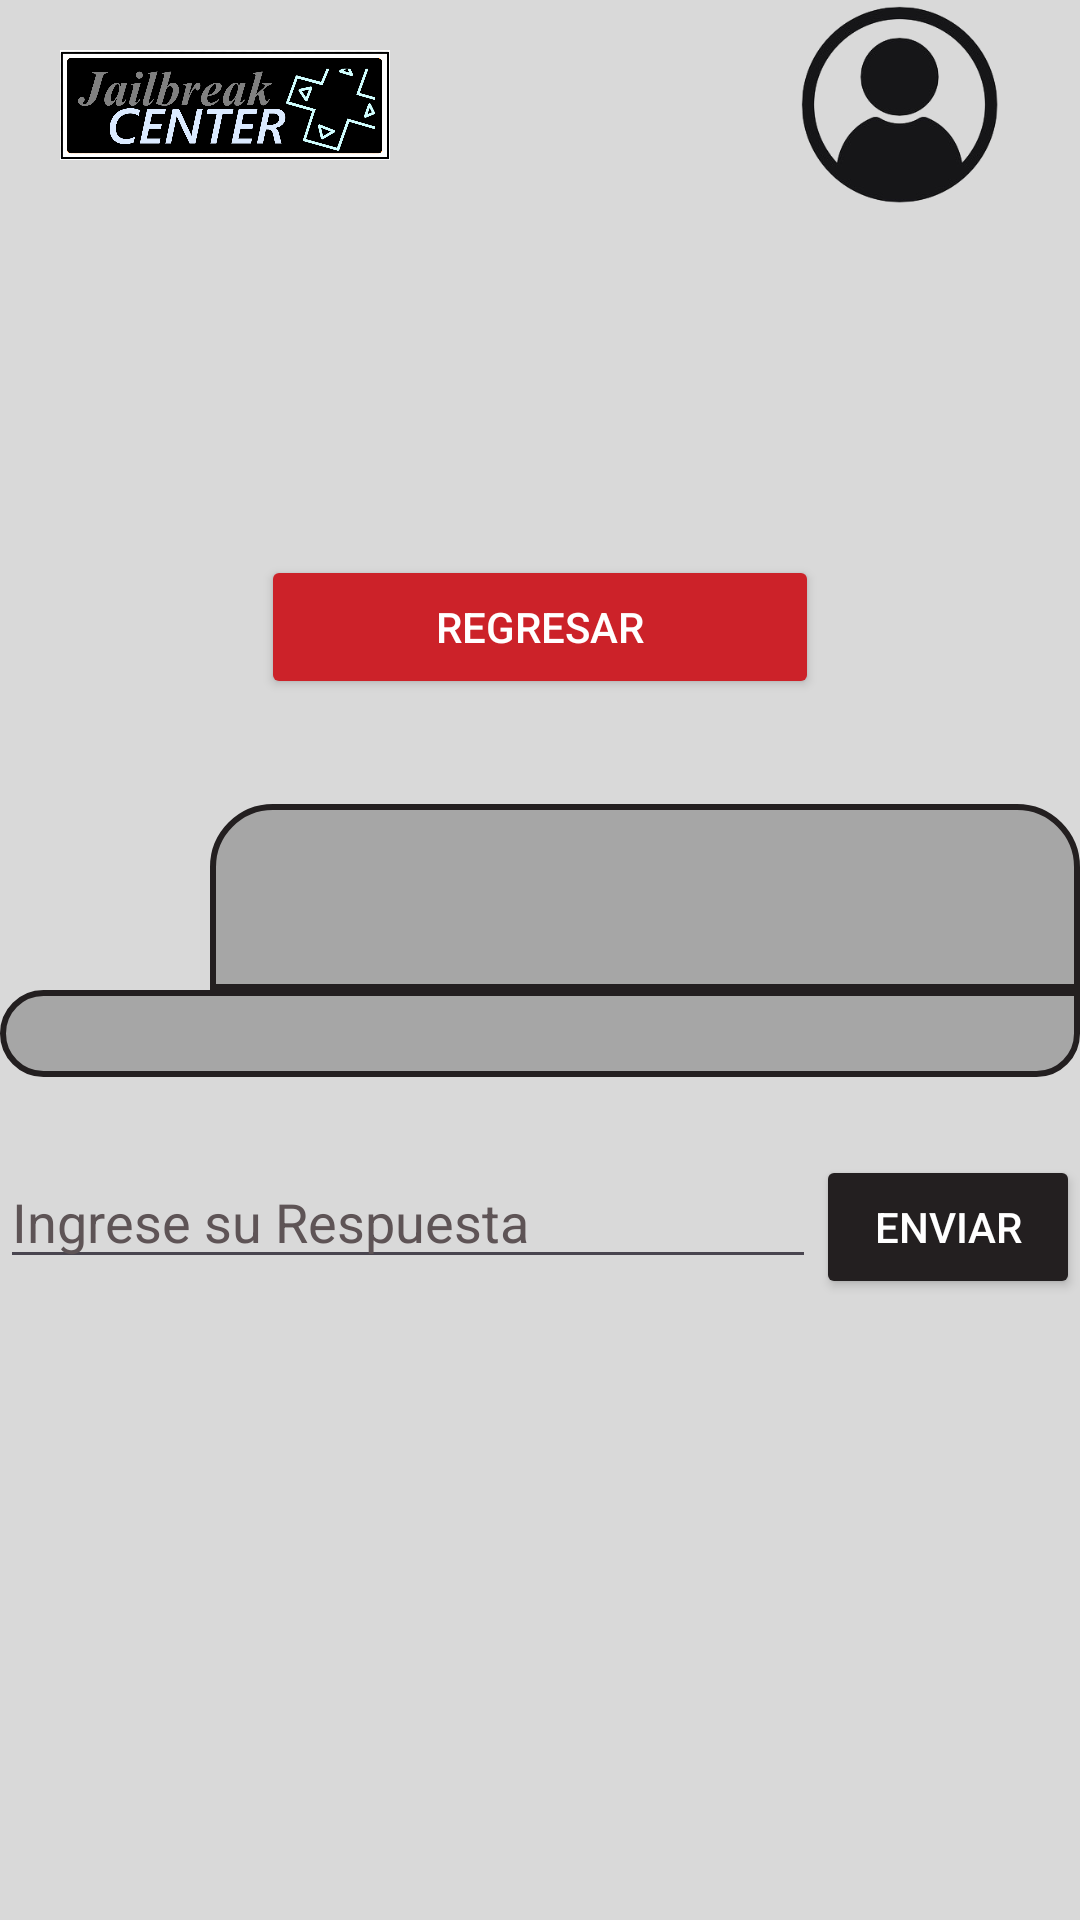

Reconstruct the res/layout file that produces this screen, plus the resources it refers to.
<!-- AndroidManifest.xml: application theme Theme.Jailbreak_Center -->
<!-- res/layout/activity_watch_forum_screen.xml -->
<?xml version="1.0" encoding="utf-8"?>
<ScrollView xmlns:android="http://schemas.android.com/apk/res/android"
    xmlns:tools="http://schemas.android.com/tools"
    android:id="@+id/main"
    android:layout_width="match_parent"
    android:layout_height="match_parent"
    tools:context=".WatchForum_Screen"
    android:orientation="vertical"
    android:background="@color/background">


    <LinearLayout
        android:layout_width="match_parent"
        android:layout_height="wrap_content"
        android:orientation="vertical">

        <include layout="@layout/forums_template"/>

        <LinearLayout
            android:layout_width="match_parent"
            android:layout_height="match_parent"
            android:orientation="vertical">

            <LinearLayout
                android:layout_width="match_parent"
                android:layout_height="62dp"
                android:orientation="horizontal">

                <ImageView
                    android:id="@+id/forum_profile"
                    android:layout_width="70dp"
                    android:layout_height="wrap_content"
                    tools:srcCompat="@tools:sample/avatars" />

                <TextView
                    android:id="@+id/forum_title"
                    android:layout_width="match_parent"
                    android:layout_height="match_parent"
                    android:background="@drawable/forum_title"
                    android:ems="10"
                    android:gravity="center_horizontal"
                    android:padding="10dp"
                    android:textColor="@color/fnt_color" />
            </LinearLayout>

            <TextView
                android:id="@+id/forum_description"
                android:padding="5dp"
                android:layout_width="match_parent"
                android:layout_height="wrap_content"
                android:background="@drawable/forum_description_watch"
                android:ems="10"
                android:textColor="@color/fnt_color"
                android:gravity="start|top" />

        </LinearLayout>

        <Space
            android:layout_width="match_parent"
            android:layout_height="26dp" />

        <LinearLayout
            android:layout_width="match_parent"
            android:layout_height="wrap_content"
            android:layout_gravity="bottom"
            android:orientation="horizontal">

            <EditText
                android:id="@+id/txt_answer"
                android:layout_width="0dp"
                android:layout_height="wrap_content"
                android:layout_weight="1"
                android:hint="@string/Forum_answer"
                android:imeOptions="actionDone"
                android:inputType="textMultiLine"
                android:textColorHint="@color/hitns"
                android:textColor="@color/fnt_color" />

            <Button
                android:id="@+id/btn_sendanswer"
                android:layout_width="wrap_content"
                android:layout_height="wrap_content"
                android:backgroundTint="@color/btn_off"
                android:textColor="@color/btn_text"
                android:text="@string/Enviar" />

        </LinearLayout>

        <LinearLayout
            android:id="@+id/Forum_Answers"
            android:layout_width="match_parent"
            android:layout_height="wrap_content"
            android:orientation="vertical">

        </LinearLayout>

    </LinearLayout>
</ScrollView>
<!-- res/layout/forums_template.xml (included above) -->
<?xml version="1.0" encoding="utf-8"?>
<LinearLayout xmlns:android="http://schemas.android.com/apk/res/android"
    android:layout_width="match_parent"
    android:layout_height="wrap_content"
    android:orientation="vertical">

    <LinearLayout
        android:layout_width="match_parent"
        android:layout_height="70dp"
        android:orientation="horizontal">

        <Space
            android:layout_width="20sp"
            android:layout_height="match_parent" />

        <ImageView
            android:id="@+id/img_JC"
            android:layout_width="0dp"
            android:layout_height="match_parent"
            android:layout_weight="1"
            android:contentDescription="@string/des_JC"
            android:src="@drawable/new_logo_app" />

        <Space
            android:layout_width="wrap_content"
            android:layout_height="match_parent"
            android:layout_weight="1" />

        <ImageButton
            android:id="@+id/img_user_login"
            android:layout_width="65dp"
            android:layout_height="match_parent"
            android:layout_weight="0.5"
            android:background="@null"
            android:contentDescription="@string/des_user_login"
            android:scaleType="fitCenter"
            android:padding="2dp"
            android:src="@drawable/user_login" />

    </LinearLayout>

    <ImageView
        android:id="@+id/logo_forum"
        android:layout_width="155dp"
        android:layout_height="115dp"
        android:layout_gravity="center"
        android:contentDescription="@string/des_n3ds" />

    <Button
        android:id="@+id/regresar"
        android:layout_width="186dp"
        android:layout_height="wrap_content"
        android:layout_gravity="center_horizontal"
        android:text="@string/Regresar"
        android:textColor="@color/btn_text"
        android:backgroundTint="@color/btn_on"/>

    <Space
        android:layout_width="match_parent"
        android:layout_height="35dp" />

</LinearLayout>
<!-- resources referenced by this layout -->
<resources>
  <color name="background">#D9D9D9</color>
  <color name="btn_off">#231F20</color>
  <color name="btn_on">#CC2229</color>
  <color name="btn_text">#FFFFFFFF</color>
  <color name="fnt_color">#000000</color>
  <color name="hitns">#5E5456</color>
  <!-- drawable forum_description_watch (drawable) -->
  <?xml version="1.0" encoding="utf-8"?>
  <shape xmlns:android="http://schemas.android.com/apk/res/android">
      <corners
          android:bottomLeftRadius="20dp"
          android:bottomRightRadius="20dp"
          android:topLeftRadius="20dp"/>
      <solid android:color="#A6A6A6"/> 
  
      <stroke
          android:width="2dp"
          android:color="@color/btn_off" />
  </shape>
  <!-- drawable forum_title (drawable) -->
  <?xml version="1.0" encoding="utf-8"?>
  <shape xmlns:android="http://schemas.android.com/apk/res/android">
      <corners android:topLeftRadius="20dp" android:topRightRadius="20dp"/>
      <solid android:color="#A6A6A6"/> 
  
      <stroke
          android:width="2dp"
          android:color="@color/btn_off" />
  </shape>
  <!-- drawable new_logo_app: png bitmap (drawable, 173723 bytes) -->
  <!-- drawable user_login: png bitmap (drawable, 37905 bytes) -->
  <string name="Enviar">Enviar</string>
  <string name="Forum_answer">Ingrese su Respuesta</string>
  <string name="Regresar">Regresar</string>
  <string name="des_JC">Jailbreak Center logo</string>
  <string name="des_n3ds">Nintendo 3Ds logo</string>
  <string name="des_user_login">User login</string>
  <style name="Theme.Jailbreak_Center" parent="Base.Theme.Jailbreak_Center">
          <item name="android:statusBarColor">#000000</item>
      </style>
  <style name="Base.Theme.Jailbreak_Center" parent="Theme.Material3.DayNight.NoActionBar">
          <item name="android:statusBarColor">#000000</item>
          
      </style>
</resources>
